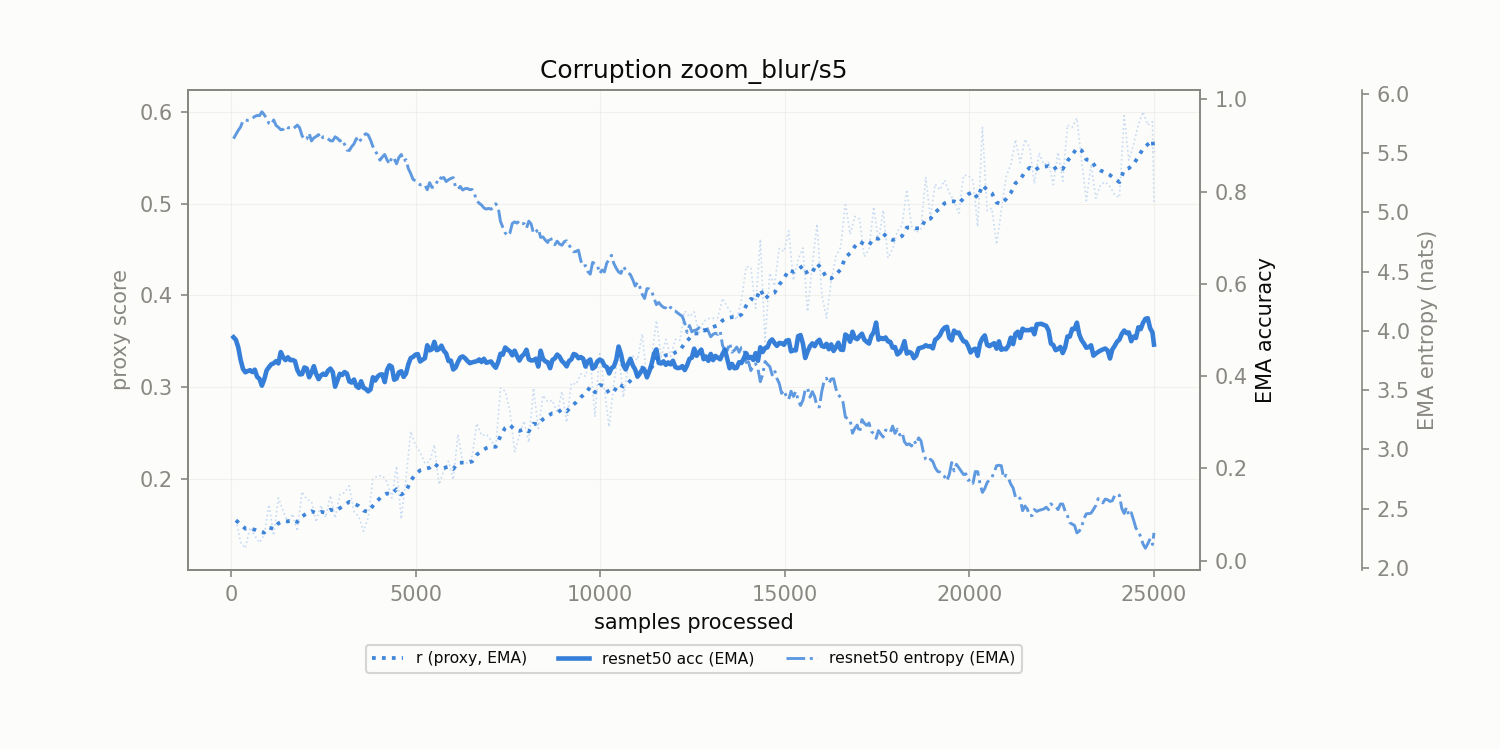

Source data for this figure (header and first rows):
corruption, n_samples, r, r_ema, model_acc_ema, model_ent_ema
zoom_blur/s5, 128.0, 0.1548, 0.1548, 0.4787, 5.659
zoom_blur/s5, 256.0, 0.1306, 0.1504, 0.4354, 5.722
zoom_blur/s5, 384.0, 0.1244, 0.1456, 0.4084, 5.781
zoom_blur/s5, 512.0, 0.147, 0.1459, 0.4129, 5.781
zoom_blur/s5, 640.0, 0.1378, 0.1444, 0.414, 5.811
zoom_blur/s5, 768.0, 0.1304, 0.1419, 0.3942, 5.818
zoom_blur/s5, 896.0, 0.1389, 0.1413, 0.3927, 5.825
zoom_blur/s5, 1024, 0.1719, 0.1469, 0.4197, 5.752
zoom_blur/s5, 1152, 0.1383, 0.1453, 0.4279, 5.781
zoom_blur/s5, 1280, 0.1791, 0.1515, 0.4277, 5.719
zoom_blur/s5, 1408, 0.1652, 0.154, 0.441, 5.702
zoom_blur/s5, 1536, 0.152, 0.1536, 0.4409, 5.715
zoom_blur/s5, 1664, 0.1617, 0.1551, 0.4351, 5.705
zoom_blur/s5, 1792, 0.143, 0.1529, 0.4137, 5.738
zoom_blur/s5, 1920, 0.186, 0.1589, 0.4043, 5.649
zoom_blur/s5, 2048, 0.1776, 0.1623, 0.4165, 5.621
zoom_blur/s5, 2176, 0.1753, 0.1647, 0.4077, 5.604
zoom_blur/s5, 2304, 0.1529, 0.1625, 0.4046, 5.642
zoom_blur/s5, 2432, 0.171, 0.1641, 0.4016, 5.618
zoom_blur/s5, 2560, 0.1578, 0.1629, 0.4026, 5.639
zoom_blur/s5, 2688, 0.1817, 0.1664, 0.4165, 5.605
zoom_blur/s5, 2816, 0.1572, 0.1647, 0.3772, 5.639
zoom_blur/s5, 2944, 0.183, 0.168, 0.4051, 5.604
zoom_blur/s5, 3072, 0.1849, 0.1711, 0.4089, 5.576
zoom_blur/s5, 3200, 0.1922, 0.1749, 0.3886, 5.523
zoom_blur/s5, 3328, 0.1639, 0.1729, 0.3926, 5.58
zoom_blur/s5, 3456, 0.159, 0.1704, 0.3747, 5.588
zoom_blur/s5, 3584, 0.1428, 0.1654, 0.375, 5.649
zoom_blur/s5, 3712, 0.1577, 0.164, 0.367, 5.655
zoom_blur/s5, 3840, 0.2, 0.1705, 0.3976, 5.557
zoom_blur/s5, 3968, 0.2029, 0.1764, 0.3991, 5.483
zoom_blur/s5, 4096, 0.2035, 0.1813, 0.4038, 5.469
zoom_blur/s5, 4224, 0.1963, 0.184, 0.4134, 5.444
zoom_blur/s5, 4352, 0.179, 0.1831, 0.4203, 5.469
zoom_blur/s5, 4480, 0.2138, 0.1887, 0.3948, 5.411
zoom_blur/s5, 4608, 0.1562, 0.1828, 0.4107, 5.49
zoom_blur/s5, 4736, 0.1997, 0.1859, 0.4056, 5.446
zoom_blur/s5, 4864, 0.2516, 0.1978, 0.4391, 5.329
zoom_blur/s5, 4992, 0.2369, 0.2049, 0.4466, 5.267
zoom_blur/s5, 5120, 0.2286, 0.2092, 0.4317, 5.233
zoom_blur/s5, 5248, 0.2168, 0.2106, 0.4388, 5.232
zoom_blur/s5, 5376, 0.2186, 0.212, 0.4559, 5.252
zoom_blur/s5, 5504, 0.237, 0.2166, 0.4744, 5.214
zoom_blur/s5, 5632, 0.1938, 0.2124, 0.4586, 5.299
zoom_blur/s5, 5760, 0.2088, 0.2118, 0.4552, 5.296
zoom_blur/s5, 5888, 0.2191, 0.2131, 0.4328, 5.276
zoom_blur/s5, 6016, 0.199, 0.2105, 0.4145, 5.294
zoom_blur/s5, 6144, 0.2486, 0.2175, 0.4306, 5.198
zoom_blur/s5, 6272, 0.2183, 0.2176, 0.4427, 5.189
zoom_blur/s5, 6400, 0.2171, 0.2175, 0.433, 5.203
zoom_blur/s5, 6528, 0.2248, 0.2188, 0.4298, 5.194
zoom_blur/s5, 6656, 0.2604, 0.2264, 0.4324, 5.096
zoom_blur/s5, 6784, 0.2472, 0.2302, 0.4307, 5.063
zoom_blur/s5, 6912, 0.2485, 0.2335, 0.4291, 5.029
zoom_blur/s5, 7040, 0.2422, 0.2351, 0.4319, 5.028
zoom_blur/s5, 7168, 0.2338, 0.2348, 0.4182, 5.073
zoom_blur/s5, 7296, 0.2991, 0.2465, 0.4486, 4.925
zoom_blur/s5, 7424, 0.2954, 0.2554, 0.462, 4.828
zoom_blur/s5, 7552, 0.2733, 0.2587, 0.4539, 4.827
zoom_blur/s5, 7680, 0.2295, 0.2534, 0.4552, 4.92
... 136 more rows
